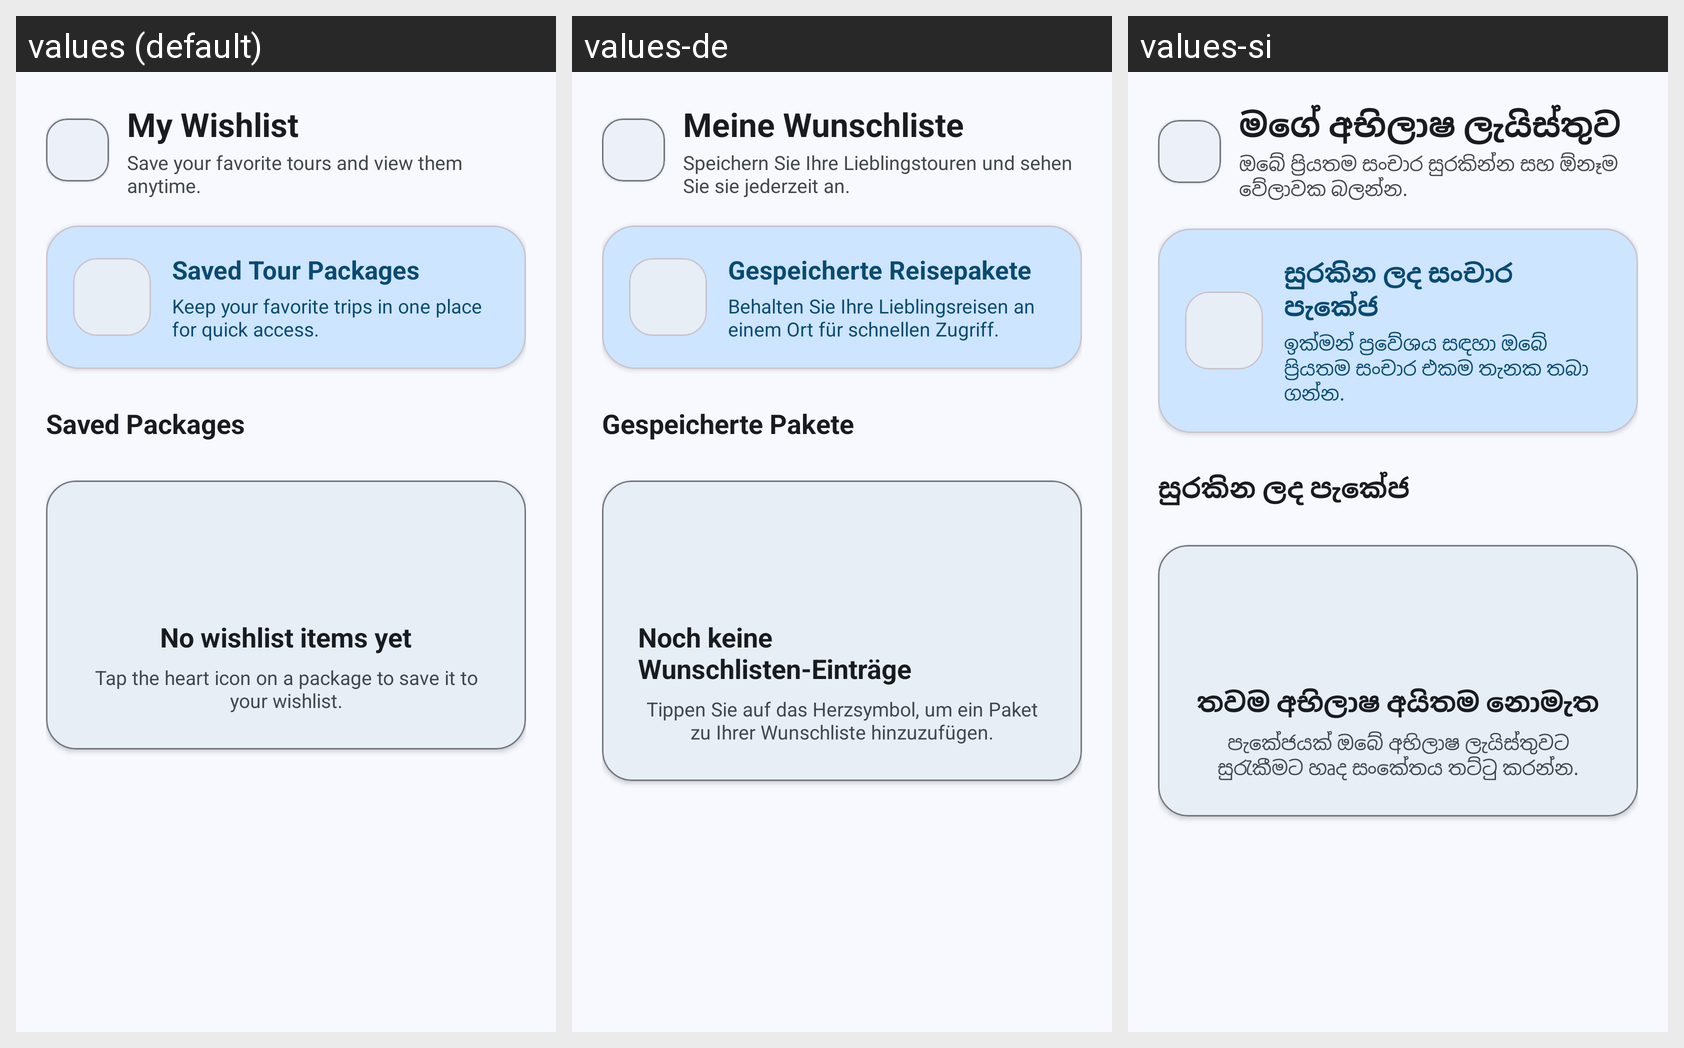

Locale-by-locale string values for the Android screen shown in this grid:
Android screen res/layout/fragment_wishlist.xml rendered under 3 locales, left to right: values (default), values-de, values-si. Device: Nexus 5 (rendered at 1080×1920; each locale shown at half size, 540×960, under a caption strip naming it); theme Theme.Smart_tourism.
Other locales in the repository, not shown: values-fr, values-hi, values-ru.
Strings drawn on this screen, with the default value and each locale's value (text and hints the layout hard-codes, and strings that could not be matched under every locale, appear in the picture but are not listed):

wishlist_title
  values: My Wishlist
  values-de: Meine Wunschliste
  values-si: මගේ අභිලාෂ ලැයිස්තුව

wishlist_subtitle
  values: Save your favorite tours and view them anytime.
  values-de: Speichern Sie Ihre Lieblingstouren und sehen Sie sie jederzeit an.
  values-si: ඔබේ ප්‍රියතම සංචාර සුරකින්න සහ ඕනෑම වේලාවක බලන්න.

wishlist_card_title
  values: Saved Tour Packages
  values-de: Gespeicherte Reisepakete
  values-si: සුරකින ලද සංචාර පැකේජ

wishlist_card_subtitle
  values: Keep your favorite trips in one place for quick access.
  values-de: Behalten Sie Ihre Lieblingsreisen an einem Ort für schnellen Zugriff.
  values-si: ඉක්මන් ප්‍රවේශය සඳහා ඔබේ ප්‍රියතම සංචාර එකම තැනක තබා ගන්න.

wishlist_saved_packages
  values: Saved Packages
  values-de: Gespeicherte Pakete
  values-si: සුරකින ලද පැකේජ

wishlist_empty_title
  values: No wishlist items yet
  values-de: Noch keine Wunschlisten-Einträge
  values-si: තවම අභිලාෂ අයිතම නොමැත

wishlist_empty_message
  values: Tap the heart icon on a package to save it to your wishlist.
  values-de: Tippen Sie auf das Herzsymbol, um ein Paket zu Ihrer Wunschliste hinzuzufügen.
  values-si: පැකේජයක් ඔබේ අභිලාෂ ලැයිස්තුවට සුරැකීමට හෘද සංකේතය තට්ටු කරන්න.
